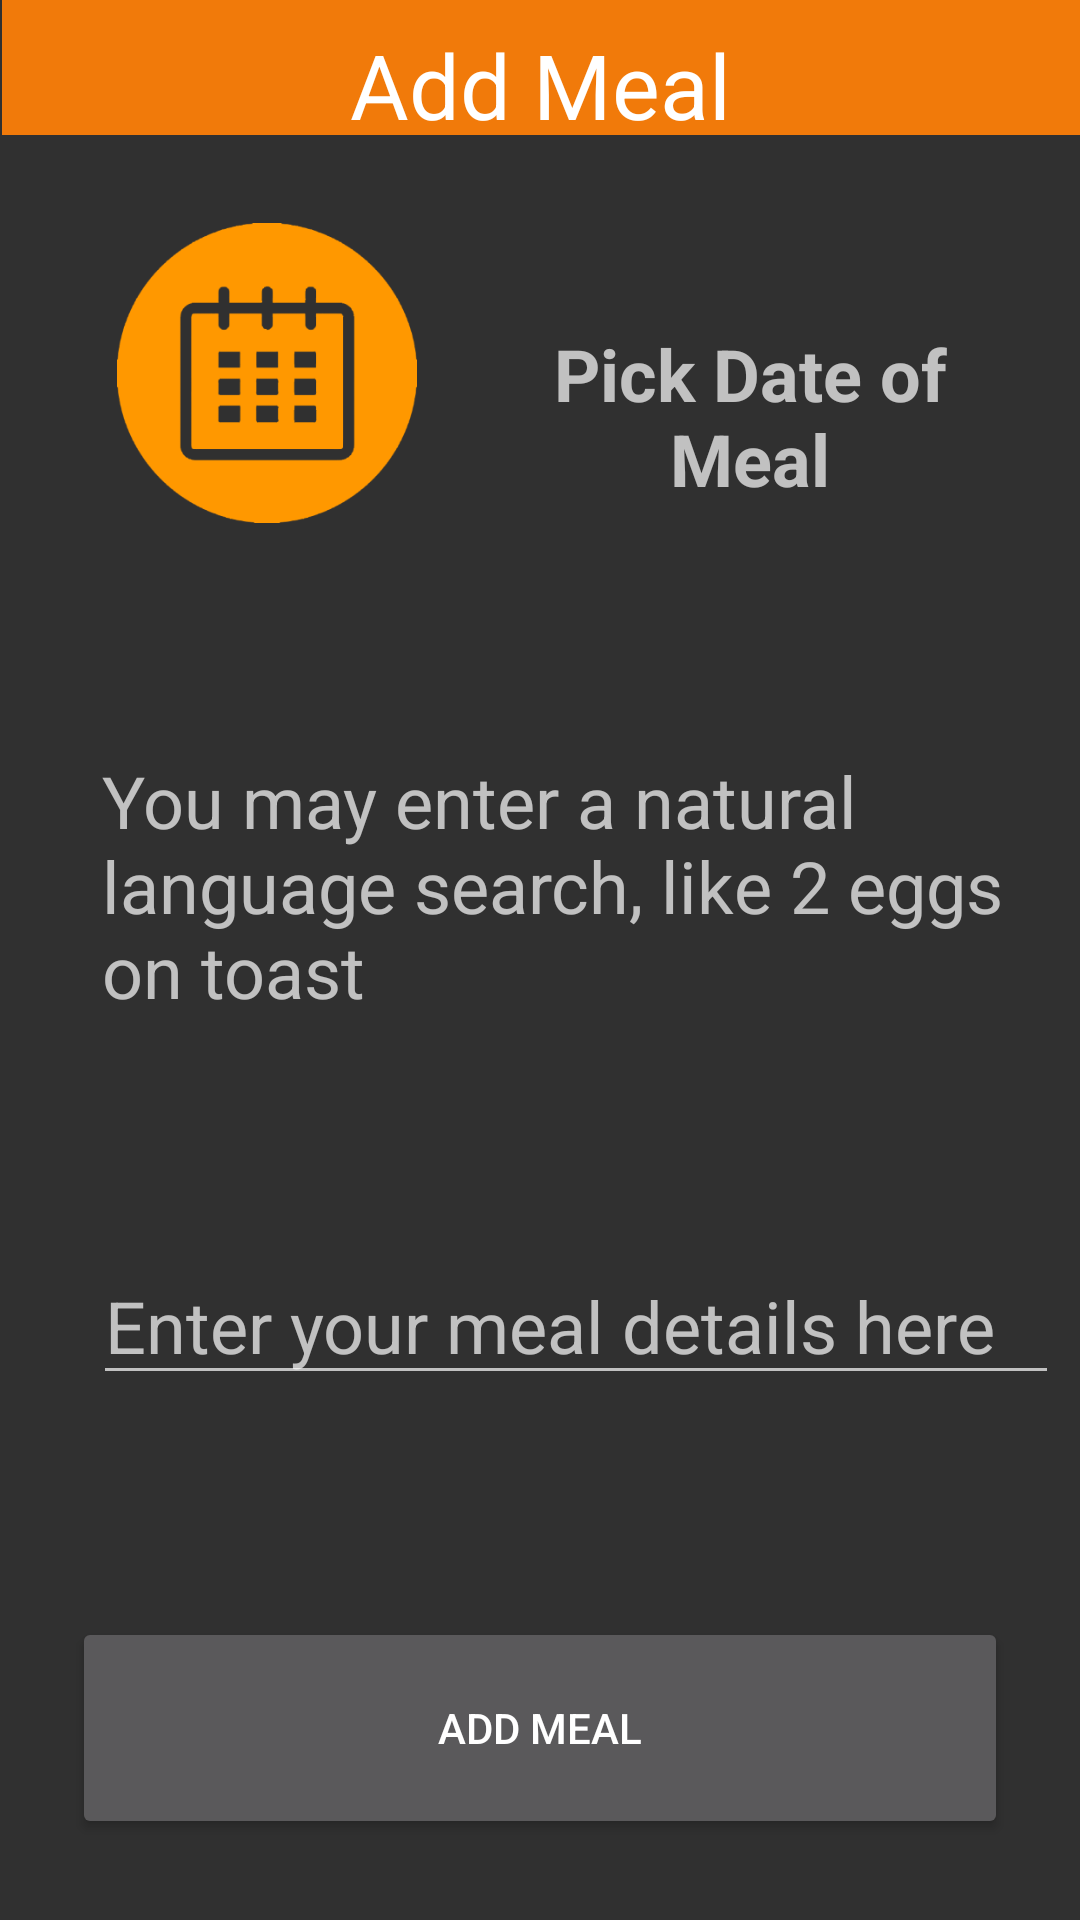

Reconstruct the res/layout file that produces this screen, plus the resources it refers to.
<!-- AndroidManifest.xml: application theme AppTheme -->
<!-- res/layout/fragment_add_meal.xml -->
<?xml version="1.0" encoding="utf-8"?>
<android.support.constraint.ConstraintLayout
    xmlns:android="http://schemas.android.com/apk/res/android"
    xmlns:app="http://schemas.android.com/apk/res-auto"
    xmlns:tools="http://schemas.android.com/tools"
    android:layout_width="match_parent"
    android:layout_height="match_parent"
    tools:context="com.myfoodmapapp.myfoodmapapp.data.fragments.HomeFragment">

    <View
        android:id="@+id/view7"
        android:layout_width="wrap_content"
        android:layout_height="45dp"
        android:layout_marginEnd="7dp"

        android:layout_marginStart="8dp"
        android:layout_marginTop="0dp"
        android:background="?android:attr/colorMultiSelectHighlight"
        app:layout_constraintLeft_toLeftOf="parent"
        app:layout_constraintRight_toRightOf="parent"
        app:layout_constraintTop_toTopOf="parent" />

    <TextView
        android:id="@+id/textView"
        android:layout_width="wrap_content"
        android:layout_height="wrap_content"
        android:layout_marginEnd="8dp"
        android:layout_marginStart="8dp"
        android:layout_marginTop="8dp"
        android:text="@string/addmeal"
        android:textAppearance="@style/TextAppearance.AppCompat.Large"
        android:textColor="@android:color/background_light"
        android:textSize="30sp"
        app:layout_constraintLeft_toLeftOf="parent"
        app:layout_constraintRight_toRightOf="parent"
        app:layout_constraintTop_toTopOf="parent" />

    <EditText
        android:id="@+id/foodName_txt"
        android:layout_width="322dp"
        android:layout_height="wrap_content"
        android:layout_marginBottom="74dp"
        android:layout_marginStart="31dp"
        android:ems="10"
        android:hint="@string/meal_details"

        android:inputType="text|textCapWords"
        android:selectAllOnFocus="true"
        android:textAppearance="@style/TextAppearance.AppCompat.Large"
        android:textColor="@android:color/holo_blue_dark"
        android:textSize="24sp"
        app:layout_constraintBottom_toTopOf="@+id/button_getData"
        app:layout_constraintLeft_toLeftOf="parent" />

    <Button
        android:id="@+id/button_getData"
        android:layout_width="312dp"
        android:layout_height="74dp"
        android:text="@string/addmeal"
        app:layout_constraintLeft_toLeftOf="parent"
        app:layout_constraintRight_toRightOf="parent"
        app:layout_constraintBottom_toBottomOf="parent"
        android:layout_marginBottom="27dp"
        android:layout_marginStart="8dp"
        android:layout_marginEnd="8dp" />

    <TextView
        android:id="@+id/textView8"
        android:layout_width="314dp"
        android:layout_height="wrap_content"
        android:layout_marginBottom="8dp"
        android:layout_marginStart="34dp"
        android:layout_marginTop="8dp"
        android:text="@string/meal_search"
        android:textSize="24sp"
        app:layout_constraintBottom_toTopOf="@+id/foodName_txt"
        app:layout_constraintLeft_toLeftOf="parent"
        app:layout_constraintTop_toBottomOf="@+id/button_addDate" />

    <ImageButton
        android:id="@+id/button_addDate"
        android:layout_width="100dp"
        android:layout_height="100dp"
        android:layout_marginStart="39dp"
        android:layout_marginTop="26dp"
        android:background="@android:color/transparent"
        android:contentDescription="@string/date_picker_description"
        android:scaleType="fitCenter"
        android:src="@drawable/ic_calendar"
        android:text="@string/date_of_meal"
        app:layout_constraintLeft_toLeftOf="parent"
        app:layout_constraintTop_toBottomOf="@+id/textView" />

    <TextView
        android:id="@+id/date_txt"
        android:layout_width="180dp"
        android:layout_height="wrap_content"
        android:layout_marginStart="21dp"
        android:layout_marginTop="34dp"
        android:defaultFocusHighlightEnabled="true"
        android:ems="10"
        android:hint="@string/date_of_meal"
        android:inputType="none"
        android:textAlignment="center"
        android:textColor="@android:color/holo_blue_dark"
        android:textSize="24sp"
        android:textStyle="bold"
        app:layout_constraintLeft_toRightOf="@+id/button_addDate"
        app:layout_constraintTop_toTopOf="@+id/button_addDate" />

    <ProgressBar
        android:id="@+id/mprogressbar"
        android:layout_width="312dp"
        android:layout_height="30dp"
        android:layout_marginBottom="8dp"
        android:layout_marginEnd="8dp"
        android:layout_marginStart="8dp"
        android:visibility="invisible"
        app:layout_constraintBottom_toTopOf="@+id/button_getData"
        app:layout_constraintLeft_toLeftOf="parent"
        app:layout_constraintRight_toRightOf="parent" />

    <TextView
        android:id="@+id/load_txt"
        android:layout_width="wrap_content"
        android:layout_height="wrap_content"
        android:layout_marginBottom="7dp"
        android:layout_marginLeft="8dp"
        android:layout_marginRight="8dp"
        android:textAlignment="center"
        android:textColor="@android:color/holo_orange_dark"
        app:layout_constraintBottom_toTopOf="@+id/mprogressbar"
        app:layout_constraintLeft_toLeftOf="parent"
        app:layout_constraintRight_toRightOf="parent" />


</android.support.constraint.ConstraintLayout>
<!-- resources referenced by this layout -->
<resources>
  <!-- drawable ic_calendar: png bitmap (drawable-hdpi, 7129 bytes) -->
  <string name="addmeal">Add Meal</string>
  <string name="date_of_meal">Pick Date of Meal</string>
  <string name="date_picker_description">Date Picker Image</string>
  <string name="meal_details">Enter your meal details here</string>
  <string name="meal_search">You may enter a natural language search, like "2 eggs on toast"</string>
  <style name="AppTheme" parent="MyFoodAppTheme">
          
          
          
          
  
  
      </style>
  <style name="MyFoodAppTheme" parent="Theme.AppCompat.NoActionBar">
          <item name="colorAccent">@android:color/holo_orange_dark</item>
      </style>
</resources>
